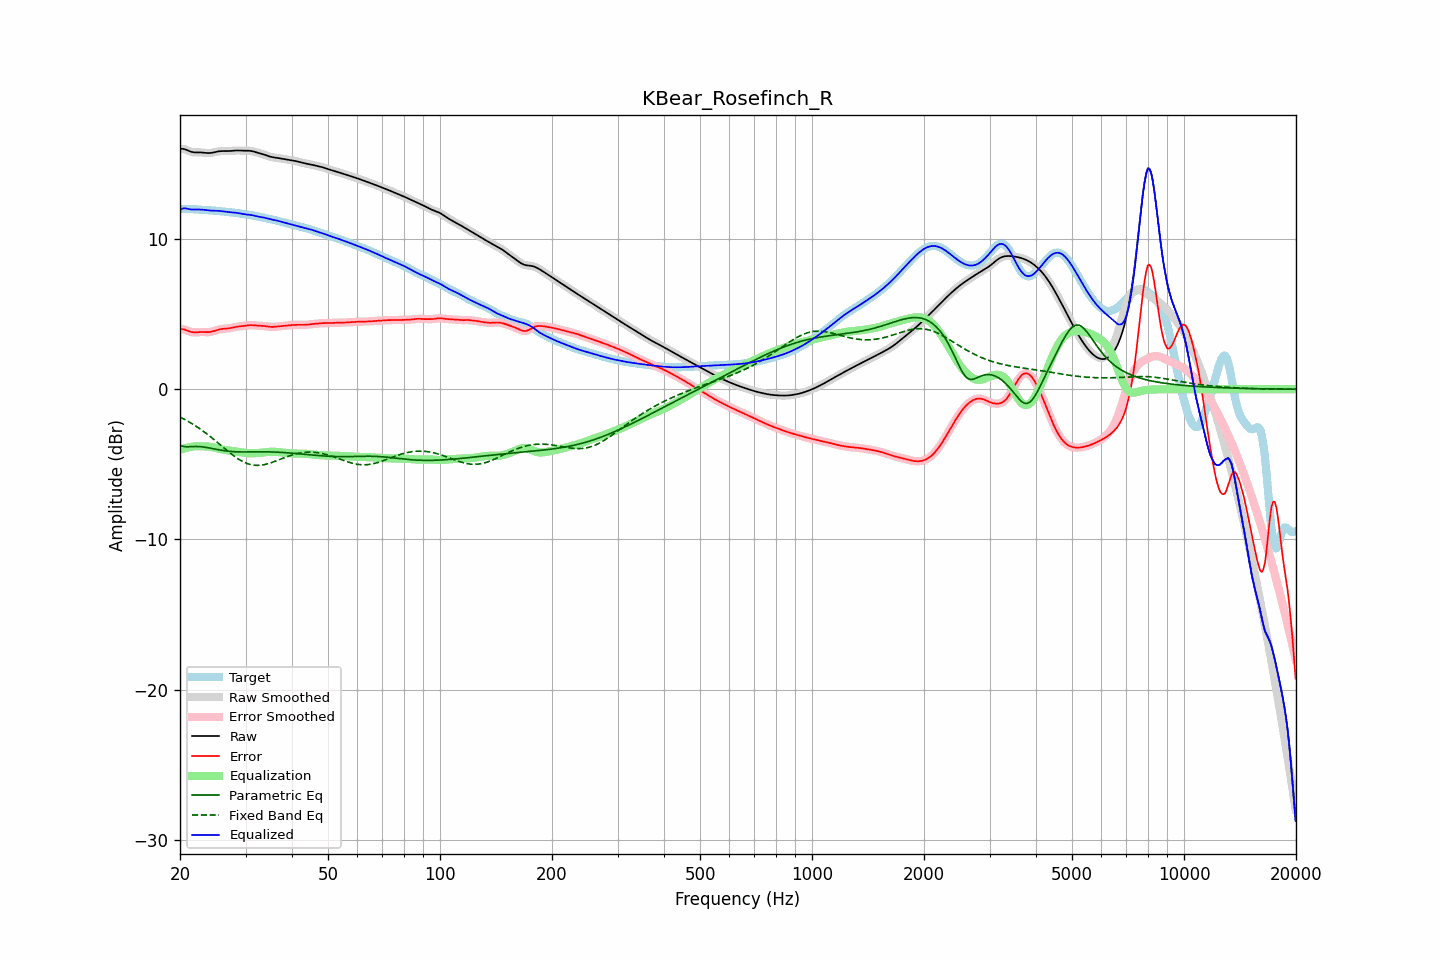

Data behind this chart, as committed beside it:
frequency, raw, error, smoothed, error_smoothed, equalization, parametric_eq, fixed_band_eq, equalized_raw, equalized_smoothed, target
20.00, 16.00, 3.99, 16.00, 3.99, -4.04, -3.73, -1.85, 11.96, 11.96, 12.01
20.20, 16.01, 4.00, 16.00, 4.00, -4.00, -3.77, -1.91, 12.01, 12.00, 12.01
20.40, 16.00, 4.00, 15.99, 3.99, -3.96, -3.80, -1.96, 12.04, 12.03, 12.00
20.61, 15.98, 3.97, 15.97, 3.97, -3.93, -3.82, -2.02, 12.05, 12.04, 12.00
20.81, 15.93, 3.93, 15.93, 3.93, -3.90, -3.83, -2.08, 12.03, 12.03, 12.00
21.02, 15.88, 3.89, 15.89, 3.89, -3.87, -3.83, -2.14, 12.01, 12.01, 12.00
21.23, 15.84, 3.84, 15.84, 3.85, -3.85, -3.83, -2.20, 11.99, 11.99, 12.00
21.44, 15.80, 3.81, 15.80, 3.81, -3.83, -3.82, -2.26, 11.97, 11.97, 11.99
21.66, 15.78, 3.80, 15.78, 3.79, -3.81, -3.81, -2.33, 11.97, 11.97, 11.99
21.87, 15.77, 3.78, 15.77, 3.79, -3.80, -3.81, -2.39, 11.97, 11.97, 11.98
22.09, 15.76, 3.79, 15.76, 3.79, -3.79, -3.81, -2.46, 11.97, 11.97, 11.97
22.31, 15.76, 3.80, 15.76, 3.80, -3.79, -3.81, -2.53, 11.97, 11.97, 11.97
22.54, 15.77, 3.80, 15.77, 3.80, -3.79, -3.82, -2.61, 11.97, 11.97, 11.96
22.76, 15.76, 3.81, 15.76, 3.81, -3.80, -3.83, -2.68, 11.97, 11.97, 11.95
22.99, 15.76, 3.81, 15.76, 3.81, -3.80, -3.84, -2.76, 11.96, 11.96, 11.94
23.22, 15.74, 3.81, 15.74, 3.81, -3.80, -3.85, -2.83, 11.94, 11.94, 11.94
23.45, 15.73, 3.80, 15.73, 3.80, -3.80, -3.87, -2.91, 11.93, 11.93, 11.93
23.69, 15.72, 3.80, 15.72, 3.80, -3.81, -3.89, -3.00, 11.92, 11.92, 11.92
23.92, 15.72, 3.81, 15.72, 3.81, -3.82, -3.90, -3.08, 11.90, 11.90, 11.92
24.16, 15.73, 3.82, 15.73, 3.82, -3.83, -3.92, -3.16, 11.90, 11.90, 11.91
24.40, 15.74, 3.84, 15.74, 3.84, -3.85, -3.95, -3.25, 11.89, 11.89, 11.90
24.65, 15.77, 3.87, 15.77, 3.87, -3.88, -3.97, -3.34, 11.89, 11.89, 11.89
24.89, 15.79, 3.91, 15.79, 3.91, -3.91, -3.99, -3.42, 11.89, 11.89, 11.88
25.14, 15.82, 3.94, 15.82, 3.94, -3.93, -4.01, -3.51, 11.88, 11.88, 11.87
25.39, 15.84, 3.97, 15.83, 3.97, -3.96, -4.03, -3.60, 11.88, 11.87, 11.86
25.65, 15.85, 4.00, 15.85, 4.00, -3.98, -4.05, -3.69, 11.86, 11.86, 11.85
25.91, 15.85, 4.01, 15.85, 4.01, -4.00, -4.07, -3.78, 11.85, 11.85, 11.84
26.16, 15.86, 4.02, 15.85, 4.02, -4.02, -4.08, -3.87, 11.84, 11.84, 11.83
26.43, 15.85, 4.03, 15.85, 4.03, -4.03, -4.10, -3.96, 11.82, 11.82, 11.82
26.69, 15.85, 4.04, 15.85, 4.04, -4.05, -4.11, -4.05, 11.81, 11.81, 11.81
26.96, 15.85, 4.05, 15.85, 4.05, -4.06, -4.12, -4.14, 11.79, 11.79, 11.80
27.23, 15.86, 4.07, 15.86, 4.07, -4.08, -4.13, -4.23, 11.78, 11.78, 11.79
27.50, 15.87, 4.09, 15.87, 4.09, -4.09, -4.14, -4.31, 11.78, 11.78, 11.78
27.77, 15.88, 4.11, 15.88, 4.11, -4.11, -4.15, -4.39, 11.77, 11.77, 11.77
28.05, 15.89, 4.14, 15.89, 4.14, -4.13, -4.16, -4.47, 11.76, 11.76, 11.75
28.33, 15.89, 4.16, 15.89, 4.16, -4.15, -4.16, -4.55, 11.75, 11.75, 11.74
28.62, 15.90, 4.17, 15.89, 4.17, -4.17, -4.17, -4.62, 11.73, 11.73, 11.72
28.90, 15.89, 4.18, 15.89, 4.18, -4.18, -4.17, -4.69, 11.71, 11.71, 11.71
29.19, 15.89, 4.19, 15.89, 4.19, -4.20, -4.17, -4.75, 11.69, 11.69, 11.69
29.48, 15.88, 4.20, 15.88, 4.20, -4.21, -4.17, -4.81, 11.67, 11.67, 11.68
29.78, 15.88, 4.22, 15.88, 4.22, -4.23, -4.17, -4.86, 11.65, 11.65, 11.66
30.08, 15.88, 4.23, 15.88, 4.23, -4.24, -4.17, -4.91, 11.64, 11.64, 11.65
30.38, 15.88, 4.25, 15.88, 4.25, -4.25, -4.17, -4.95, 11.63, 11.63, 11.63
30.68, 15.88, 4.26, 15.88, 4.26, -4.25, -4.17, -4.99, 11.62, 11.62, 11.61
30.99, 15.87, 4.27, 15.86, 4.27, -4.26, -4.17, -5.02, 11.61, 11.61, 11.60
31.30, 15.85, 4.27, 15.84, 4.27, -4.26, -4.17, -5.04, 11.59, 11.59, 11.58
31.61, 15.82, 4.26, 15.82, 4.26, -4.26, -4.17, -5.06, 11.56, 11.56, 11.56
31.93, 15.79, 4.25, 15.79, 4.25, -4.25, -4.17, -5.06, 11.53, 11.53, 11.54
32.24, 15.76, 4.24, 15.76, 4.24, -4.25, -4.17, -5.07, 11.51, 11.51, 11.52
32.57, 15.72, 4.23, 15.73, 4.23, -4.24, -4.16, -5.07, 11.49, 11.49, 11.49
32.89, 15.70, 4.23, 15.70, 4.23, -4.23, -4.16, -5.06, 11.47, 11.47, 11.47
33.22, 15.67, 4.22, 15.67, 4.22, -4.22, -4.16, -5.04, 11.45, 11.45, 11.45
33.55, 15.64, 4.22, 15.63, 4.21, -4.20, -4.16, -5.03, 11.43, 11.43, 11.42
33.89, 15.60, 4.20, 15.60, 4.20, -4.19, -4.17, -5.00, 11.41, 11.41, 11.40
34.23, 15.56, 4.18, 15.56, 4.18, -4.18, -4.17, -4.98, 11.38, 11.38, 11.37
34.57, 15.52, 4.17, 15.52, 4.17, -4.17, -4.17, -4.95, 11.35, 11.35, 11.35
34.92, 15.48, 4.15, 15.48, 4.15, -4.16, -4.17, -4.91, 11.32, 11.32, 11.33
35.27, 15.46, 4.15, 15.46, 4.15, -4.16, -4.17, -4.88, 11.30, 11.30, 11.31
35.62, 15.44, 4.15, 15.44, 4.15, -4.16, -4.18, -4.84, 11.28, 11.28, 11.29
35.97, 15.42, 4.16, 15.42, 4.16, -4.16, -4.18, -4.80, 11.26, 11.26, 11.26
... 635 more rows
